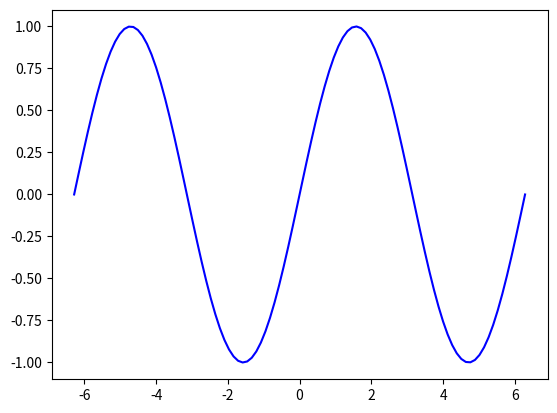

The matplotlib source for this figure: (Note: this script raises an exception after producing the figure.)
import numpy as np
import matplotlib.pyplot as plt

class InterpolacionTaylor:
    def __init__(self, funcion, puntos, n):
        self.funcion = funcion
        self.puntos = puntos  # Lista de puntos alrededor de los cuales se expande
        self.n = n  # Grado del polinomio de Taylor

    def calcular_derivadas(self, a):
        """Calcula las derivadas de la función hasta el n-ésimo orden en el punto a."""
        derivadas = [self.funcion(a)]
        for i in range(1, self.n + 1):
            derivada = self.derivada(self.funcion, a, i)
            derivadas.append(derivada)
        return derivadas

    def derivada(self, f, x, n):
        """Calcula la n-ésima derivada de la función f en el punto x usando diferencias finitas."""
        h = 1e-5  # Paso pequeño
        if n == 0:
            return f(x)
        elif n == 1:
            return (f(x + h) - f(x - h)) / (2 * h)
        else:
            return (self.derivada(f, x + h, n - 1) - self.derivada(f, x - h, n - 1)) / (2 * h)

    def polinomio_taylor(self, x, a):
        """Calcula el polinomio de Taylor en el punto x alrededor de a."""
        derivadas = self.calcular_derivadas(a)
        P_n = 0
        for i in range(self.n + 1):
            P_n += (derivadas[i] / np.math.factorial(i)) * (x - a) ** i
        return P_n

    def graficar(self, x_range):
        """Grafica la función original y sus polinomios de Taylor en los puntos especificados."""
        x = np.linspace(x_range[0], x_range[1], 100)
        y_funcion = self.funcion(x)

        plt.plot(x, y_funcion, label='Función Original', color='blue')

        # Graficar el polinomio de Taylor para cada punto
        for a in self.puntos:
            y_taylor = [self.polinomio_taylor(xi, a) for xi in x]
            plt.plot(x, y_taylor, label=f'Polinomio de Taylor en x={a}', linestyle='--')

        plt.scatter(self.puntos, [self.funcion(a) for a in self.puntos], color='green', label='Puntos de Expansión')
        plt.legend()
        plt.xlabel('x')
        plt.ylabel('f(x)')
        plt.title('Interpolación de Taylor')
        plt.grid()
        plt.show()

# Ejemplo de uso
def funcion_ejemplo(x):
    return np.sin(x)  # Función a interpolar

# Parámetros
puntos = [0, np.pi/4, np.pi/2]  # Puntos alrededor de los cuales se expande
n = 5  # Grado del polinomio de Taylor

# Crear objeto de interpolación
interpolador = InterpolacionTaylor(funcion_ejemplo, puntos, n)

# Graficar
interpolador.graficar((-2 * np.pi, 2 * np.pi))